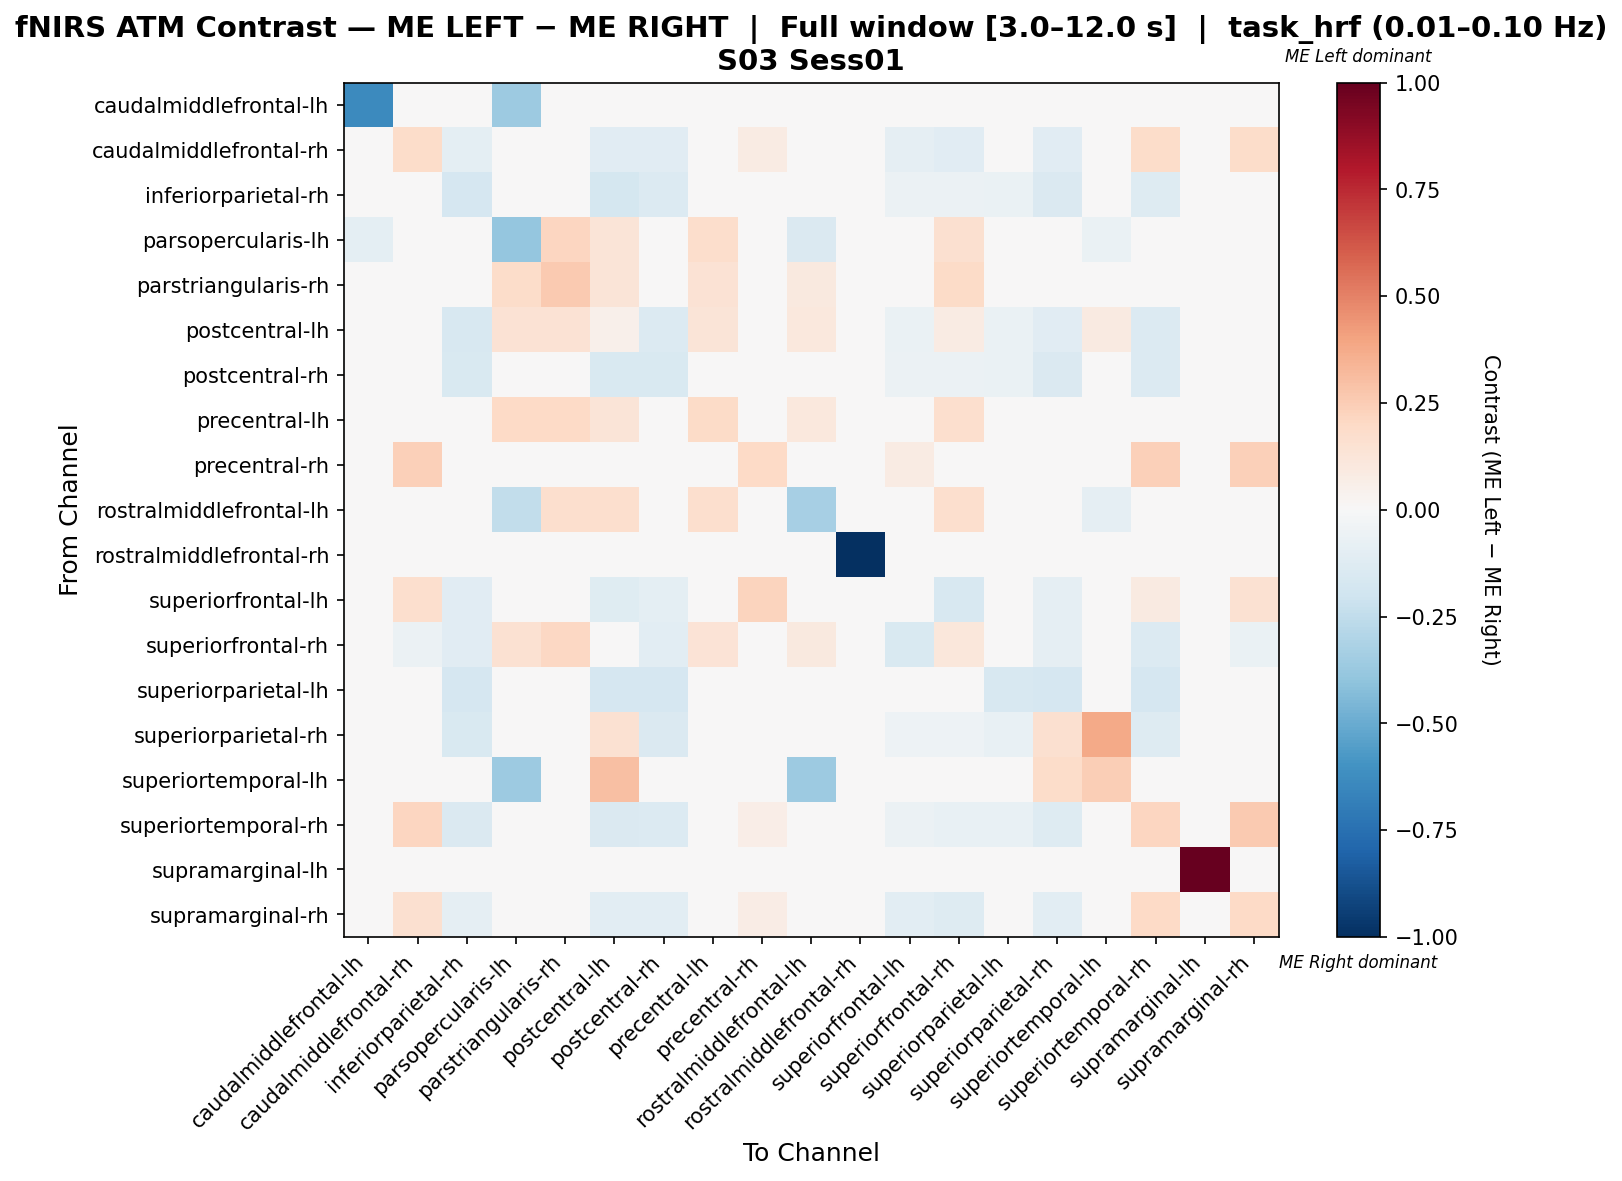

Values plotted in this chart, from the file beside it:
, caudalmiddlefrontal-lh, caudalmiddlefrontal-rh, inferiorparietal-rh, parsopercularis-lh, parstriangularis-rh, postcentral-lh, postcentral-rh, precentral-lh, precentral-rh, rostralmiddlefrontal-lh, rostralmiddlefrontal-rh, superiorfrontal-lh, superiorfrontal-rh, superiorparietal-lh, superiorparietal-rh, superiortemporal-lh, superiortemporal-rh, supramarginal-lh, supramarginal-rh
caudalmiddlefrontal-lh, -0.6364, 0.0, 0.0, -0.3636, 0.0, 0.0, 0.0, 0.0, 0.0, 0.0, 0.0, 0.0, 0.0, 0.0, 0.0, 0.0, 0.0, 0.0, 0.0
caudalmiddlefrontal-rh, 0.0, 0.1864, -0.1013, 0.0, 0.0, -0.1139, -0.1139, 0.0, 0.08219, 0.0, 0.0, -0.08653, -0.1139, 0.0, -0.1139, 0.0, 0.1874, 0.0, 0.1874
inferiorparietal-rh, 0.0, -0.03, -0.17, 0.0, 0.0, -0.1733, -0.1367, 0.0, 0.0, 0.0, 0.0, -0.06, -0.06, -0.06333, -0.1433, 0.0, -0.13, 0.0, -0.03333
parsopercularis-lh, -0.09524, 0.0, 0.0, -0.3832, 0.2143, 0.1327, 0.0, 0.1735, 0.0, -0.1417, 0.0, 0.0, 0.1633, 0.0, 0.0, -0.06349, 0.0, 0.0, 0.0
parstriangularis-rh, 0.0, 0.0, 0.0, 0.181, 0.2586, 0.1293, 0.0, 0.1466, 0.0, 0.09483, 0.0, 0.0, 0.1897, 0.0, 0.0, 0.0, 0.0, 0.0, 0.0
postcentral-lh, 0.0, -0.0299, -0.1628, 0.1442, 0.1442, 0.05172, -0.1362, 0.125, 0.0, 0.1058, 0.0, -0.06312, 0.08111, -0.06312, -0.114, 0.08654, -0.1329, 0.0, -0.03654
postcentral-rh, 0.0, -0.03448, -0.1494, 0.0, 0.0, -0.1533, -0.1494, 0.0, 0.0, 0.0, 0.0, -0.0613, -0.0613, -0.06897, -0.1456, 0.0, -0.1341, 0.0, -0.04215
precentral-lh, 0.0, 0.0, 0.0, 0.2024, 0.2024, 0.131, 0.0, 0.1905, 0.0, 0.1071, 0.0, 0.0, 0.1667, 0.0, 0.0, 0.0, 0.0, 0.0, 0.0
precentral-rh, 0.0, 0.24, 0.0, 0.0, 0.0, 0.0, 0.0, 0.0, 0.2, 0.0, 0.0, 0.08, 0.0, 0.0, 0.0, 0.0, 0.24, 0.0, 0.24
rostralmiddlefrontal-lh, 0.0, 0.0, 0.0, -0.2494, 0.1692, 0.1692, 0.0, 0.1692, 0.0, -0.3345, 0.0, 0.0, 0.1692, 0.0, 0.0, -0.09302, 0.0, 0.0, 0.0
rostralmiddlefrontal-rh, 0.0, 0.0, 0.0, 0.0, 0.0, 0.0, 0.0, 0.0, 0.0, 0.0, -1.0, 0.0, 0.0, 0.0, 0.0, 0.0, 0.0, 0.0, 0.0
superiorfrontal-lh, 0.0, 0.1656, -0.1132, 0.0, 0.0, -0.1195, -0.1006, 0.0, 0.2222, 0.0, 0.0, -0.04612, -0.1635, 0.0, -0.08805, 0.0, 0.09015, 0.0, 0.153
superiorfrontal-rh, 0.0, -0.05732, -0.1146, 0.1552, 0.2069, 0.008291, -0.1019, 0.1379, 0.0, 0.09483, 0.0, -0.1529, 0.1166, 0.0, -0.08917, 0.0, -0.1338, 0.0, -0.07006
superiorparietal-lh, 0.0, 0.0, -0.1681, 0.0, 0.0, -0.1681, -0.1681, 0.0, 0.0, 0.0, 0.0, 0.0, 0.0, -0.1593, -0.1681, 0.0, -0.1681, 0.0, 0.0
superiorparietal-rh, 0.0, -0.03409, -0.1553, 0.0, 0.0, 0.1534, -0.1439, 0.0, 0.0, 0.0, 0.0, -0.05303, -0.05303, -0.07197, 0.1572, 0.375, -0.1326, 0.0, -0.04167
superiortemporal-lh, 0.0, 0.0, 0.0, -0.3636, 0.0, 0.303, 0.0, 0.0, 0.0, -0.3636, 0.0, 0.0, 0.0, 0.0, 0.1818, 0.2424, 0.0, 0.0, 0.0
superiortemporal-rh, 0.0, 0.2139, -0.1407, 0.0, 0.0, -0.1444, -0.137, 0.0, 0.06742, 0.0, 0.0, -0.05531, -0.07778, -0.07037, -0.1296, 0.0, 0.2114, 0.0, 0.2626
supramarginal-lh, 0.0, 0.0, 0.0, 0.0, 0.0, 0.0, 0.0, 0.0, 0.0, 0.0, 0.0, 0.0, 0.0, 0.0, 0.0, 0.0, 0.0, 1.0, 0.0
supramarginal-rh, 0.0, 0.1631, -0.09302, 0.0, 0.0, -0.1047, -0.1047, 0.0, 0.07317, 0.0, 0.0, -0.1035, -0.1279, 0.0, -0.1047, 0.0, 0.2014, 0.0, 0.2008
